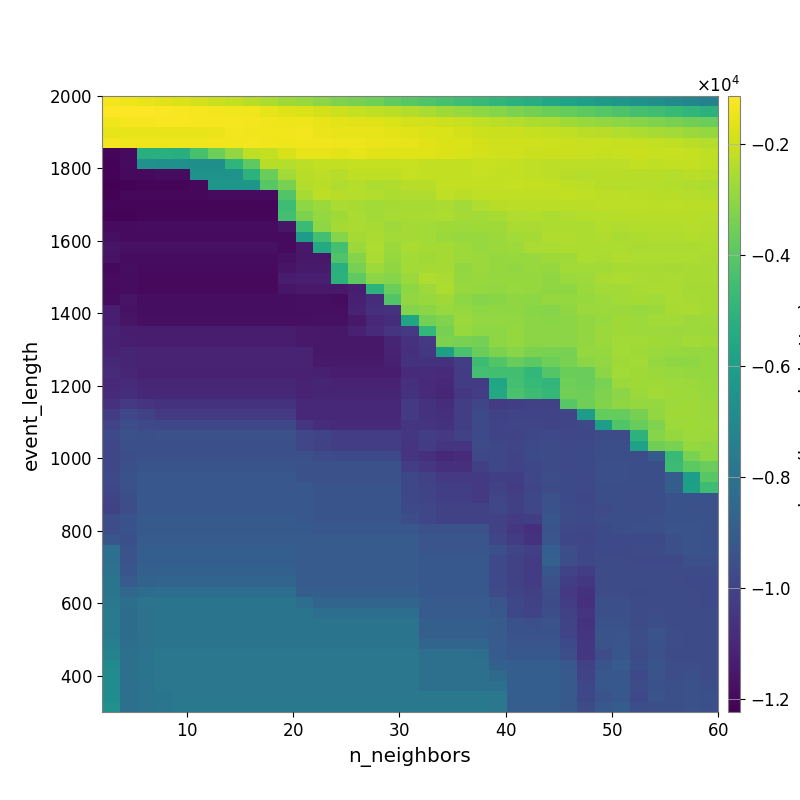

The file beside this chart, header and first rows:
-1.336101126704190847e+03, -1.440643273420439300e+03, -1.524561826902756820e+03, -1.657788790039235892e+03, -1.784419761145536313e+03, -1.898623280238382449e+03, -2.043325407436767364e+03, -2.158417600952527209e+03, -2.332156900901069093e+03, -2.501603321797197168e+03, -2.713496083487939359e+03, -2.855832248331961637e+03, -3.081130337528586097e+03, -3.274457551274318575e+03, -3.428704922906076263e+03, -3.609262826704976760e+03, -3.831659198063484837e+03, -4.004855311629897187e+03, -4.204859982161862717e+03, -4.376516145015516486e+03, -4.567198353141245207e+03, -4.730483780513493002e+03, -4.931707933092535313e+03, -5.150366125740763891e+03
-1.139839418337148118e+03, -1.152042397539855074e+03, -1.157206442235790064e+03, -1.217293402252847727e+03, -1.265639061089373399e+03, -1.312474474796827280e+03, -1.323488015641018137e+03, -1.373586479964115142e+03, -1.393226533055179061e+03, -1.545030436468269272e+03, -1.621771419670781142e+03, -1.709985011196381947e+03, -1.862174104329501233e+03, -1.974177708820460794e+03, -2.099047725894477480e+03, -2.210303301999579162e+03, -2.309728341416474905e+03, -2.419956024711085774e+03, -2.538237398157731604e+03, -2.702307274678717931e+03, -2.852786608162912216e+03, -3.039398199397288863e+03, -3.160367981614368546e+03, -3.307206389245886385e+03
-1.393301205689828294e+03, -1.280002632916484799e+03, -1.283333895245012627e+03, -1.239603903875794458e+03, -1.242431606002496665e+03, -1.279937372510462865e+03, -1.276892309400645217e+03, -1.283691665423948962e+03, -1.316399754490221767e+03, -1.367912015634623685e+03, -1.414915389764707925e+03, -1.425756708372599633e+03, -1.527721881617310373e+03, -1.589824522159314711e+03, -1.651057974013054036e+03, -1.696289297690708736e+03, -1.762325746473379695e+03, -1.842174342128706940e+03, -1.891625110071924155e+03, -1.992969787177603621e+03, -2.080180030512819940e+03, -2.203336510165674099e+03, -2.291465802389901910e+03, -2.365221005859087654e+03
-1.524221562923721422e+03, -1.542972342439172735e+03, -1.535478275684441542e+03, -1.516733273886111647e+03, -1.518711751966402744e+03, -1.502919053759876306e+03, -1.450276490258801459e+03, -1.348071995078104010e+03, -1.364615946099896291e+03, -1.363547232564984370e+03, -1.366121215412579886e+03, -1.334762219248058273e+03, -1.447842410666070919e+03, -1.508733957654592132e+03, -1.510207264473854593e+03, -1.549196644670918886e+03, -1.603551582718075679e+03, -1.660362223178033673e+03, -1.725852913036099380e+03, -1.786612807629693862e+03, -1.872066104299628478e+03, -1.968795433701915272e+03, -2.034594221917516961e+03, -2.047941012147447282e+03
-1.328953246288332139e+03, -1.420040504175938167e+03, -1.405189673316979679e+03, -1.420656959064872126e+03, -1.418628361941105368e+03, -1.406748868022633815e+03, -1.387299526763426684e+03, -1.365472751135351928e+03, -1.335902002240317188e+03, -1.374581271535510723e+03, -1.429122772573761495e+03, -1.386705234161402814e+03, -1.388037821534300519e+03, -1.429594599573746564e+03, -1.420663229061618722e+03, -1.477143974322596023e+03, -1.530485169553100832e+03, -1.555738459087923275e+03, -1.645727467278997892e+03, -1.728180985259940599e+03, -1.779237299200525058e+03, -1.873620358275215949e+03, -1.952655853766815426e+03, -1.943525182856626543e+03
-1.208681218259878915e+04, -1.191996126920664392e+04, -5.292076646595255625e+03, -5.211115314448046774e+03, -5.245171186321968889e+03, -4.389899123601027895e+03, -3.597611981036693123e+03, -2.946305732054472173e+03, -2.194743619985784335e+03, -2.166609557648162081e+03, -1.811238979048407145e+03, -1.503153159232740563e+03, -1.533676288548040247e+03, -1.616024058362554115e+03, -1.563759584764268766e+03, -1.641405182209522536e+03, -1.647352920702034908e+03, -1.643131055692975451e+03, -1.696574584741429817e+03, -1.740548578995994148e+03, -1.792249414675254911e+03, -1.883713757724719471e+03, -1.936994009713880814e+03, -1.962367339637239411e+03
-1.212026290999548473e+04, -1.189171800096837615e+04, -6.633931272815083503e+03, -6.658084593454045716e+03, -6.658084593454045716e+03, -6.692066860274791907e+03, -6.720695995157314428e+03, -4.980608724504781094e+03, -3.872610486064139423e+03, -2.319668689784361959e+03, -2.358873589734643247e+03, -2.258678059185639086e+03, -2.136954237931960961e+03, -2.175569093383618110e+03, -2.120862374462602020e+03, -2.101396323631154246e+03, -2.101639004377488163e+03, -2.080312949264307463e+03, -2.139636673900416554e+03, -2.142246480870098367e+03, -2.140415734196198173e+03, -2.052794575274483577e+03, -2.113407603745804863e+03, -2.171698076842324099e+03
-1.212419580265710647e+04, -1.195485304324187200e+04, -1.195485304324187200e+04, -1.187898996359568446e+04, -1.187898996359568446e+04, -6.528219517408620050e+03, -6.528219517408620050e+03, -6.528219517408620050e+03, -5.054907416435225969e+03, -3.636802538529039794e+03, -2.682975347717349905e+03, -2.334654532063131228e+03, -2.231245832928468644e+03, -2.340043064159217920e+03, -2.198959339044887201e+03, -2.211085636758680266e+03, -2.219766848398295679e+03, -2.128128904535974925e+03, -2.154261538656432094e+03, -2.157139983808059696e+03, -2.136792485452781875e+03, -2.118297875345040211e+03, -2.171875031399170894e+03, -2.170704449093012499e+03
-1.223438390590824565e+04, -1.213678790437629505e+04, -1.206535624147846465e+04, -1.206535624147846465e+04, -1.206535624147846465e+04, -1.197850144839755558e+04, -6.382154150289592508e+03, -6.382154150289592508e+03, -6.382154150289592508e+03, -4.018216490960474403e+03, -3.380159698719638982e+03, -2.405504953145951276e+03, -2.302924586415931117e+03, -2.446033070732063607e+03, -2.374736178778807243e+03, -2.484078422557047816e+03, -2.478609705624603521e+03, -2.334630621768045785e+03, -2.330949700465355818e+03, -2.158713514340326583e+03, -2.163408794523968481e+03, -2.140456048990015915e+03, -2.150899286440053856e+03, -2.119197800544307029e+03
-1.217043062974916938e+04, -1.200328667713820869e+04, -1.200328667713820869e+04, -1.200328667713820869e+04, -1.200328667713820869e+04, -1.200328667713820869e+04, -1.191356469562079656e+04, -1.191356469562079656e+04, -1.191356469562079656e+04, -1.191356469562079656e+04, -4.169153253727102310e+03, -2.595691005008224238e+03, -2.240458691313218424e+03, -2.311691836667952430e+03, -2.378314183647890331e+03, -2.412350964191602543e+03, -2.489687717085984787e+03, -2.468165859548078515e+03, -2.469412647152443242e+03, -2.222048826861118869e+03, -2.304637225728159592e+03, -2.219868131833104144e+03, -2.217748391080632246e+03, -2.216783385679990261e+03
-1.209107589689372981e+04, -1.203756445124323000e+04, -1.203756445124323000e+04, -1.203756445124323000e+04, -1.203756445124323000e+04, -1.203756445124323000e+04, -1.203756445124323000e+04, -1.203756445124323000e+04, -1.203756445124323000e+04, -1.203756445124323000e+04, -4.592598183162429450e+03, -3.007348479645874704e+03, -2.817849594028791216e+03, -2.547217651969180679e+03, -2.606931695371189107e+03, -2.661239421068200500e+03, -2.630741641350003192e+03, -2.591300408549729127e+03, -2.573447930432509111e+03, -2.554911243298407499e+03, -2.677488230754820506e+03, -2.449018252748488521e+03, -2.325446736010653694e+03, -2.292454543638298219e+03
-1.210585459786935644e+04, -1.210585459786935644e+04, -1.204618400853333515e+04, -1.204618400853333515e+04, -1.204618400853333515e+04, -1.204618400853333515e+04, -1.204618400853333515e+04, -1.204618400853333515e+04, -1.204618400853333515e+04, -1.204618400853333515e+04, -4.462116774059329146e+03, -3.325865762770583842e+03, -2.915346047319696481e+03, -2.700886881996731518e+03, -2.531501277035585190e+03, -2.657877325179516447e+03, -2.600369591080978807e+03, -2.585449766848877971e+03, -2.563518677272345940e+03, -2.522889284026714904e+03, -2.648882463700736025e+03, -2.663601790490870371e+03, -2.577655956840361341e+03, -2.452910056759860254e+03
-1.190421541994030667e+04, -1.192245376204533386e+04, -1.186376411139719494e+04, -1.186376411139719494e+04, -1.186376411139719494e+04, -1.186376411139719494e+04, -1.186376411139719494e+04, -1.186376411139719494e+04, -1.186376411139719494e+04, -1.186376411139719494e+04, -1.156230728301280578e+04, -4.676894736441610803e+03, -3.005830633338884581e+03, -2.619954588997949031e+03, -2.566109071179130751e+03, -2.584589588846032711e+03, -2.756597675499984234e+03, -2.655196033778323908e+03, -2.699787292981560768e+03, -2.704586052493204079e+03, -2.746328672437189198e+03, -2.704868694968941782e+03, -2.719209726405825677e+03, -2.554796184881187401e+03
-1.179115762400970380e+04, -1.190332687714374333e+04, -1.190332687714374333e+04, -1.190332687714374333e+04, -1.190332687714374333e+04, -1.190332687714374333e+04, -1.190332687714374333e+04, -1.190332687714374333e+04, -1.190332687714374333e+04, -1.190332687714374333e+04, -1.189414596428041114e+04, -6.087706145302085133e+03, -4.442335149610693406e+03, -3.161887331262872067e+03, -2.648325658472893792e+03, -2.553985614957422058e+03, -2.689414646212816024e+03, -2.633185364644014044e+03, -2.692265984715660124e+03, -2.800823008472829770e+03, -2.865103901039522952e+03, -2.845468311318185897e+03, -2.798727407207528813e+03, -2.689354744492338341e+03
-1.163408428766215548e+04, -1.173942823405838681e+04, -1.173942823405838681e+04, -1.173942823405838681e+04, -1.173942823405838681e+04, -1.173942823405838681e+04, -1.173942823405838681e+04, -1.173942823405838681e+04, -1.173942823405838681e+04, -1.173942823405838681e+04, -1.192116087154696288e+04, -1.149084538297702784e+04, -5.446973247004478253e+03, -4.407906857929575381e+03, -2.829208789764328230e+03, -2.501992493790535264e+03, -2.804122925609714457e+03, -2.526921491560329741e+03, -2.627014125493752999e+03, -2.624236880133461455e+03, -2.773024367558496579e+03, -2.837187674887502453e+03, -2.814429501652608906e+03, -2.772265793160488101e+03
-1.170911849831333348e+04, -1.186761400225911348e+04, -1.186761400225911348e+04, -1.186761400225911348e+04, -1.186761400225911348e+04, -1.186761400225911348e+04, -1.186761400225911348e+04, -1.186761400225911348e+04, -1.186761400225911348e+04, -1.186761400225911348e+04, -1.174609552889153929e+04, -1.152356605433868754e+04, -1.152356605433868754e+04, -4.208395273716538213e+03, -3.181861810834434891e+03, -2.568857235358377693e+03, -2.885544763881366634e+03, -2.662166895036938968e+03, -2.705103068896170043e+03, -2.615784322894732213e+03, -2.745516485526185534e+03, -2.811115648102756950e+03, -2.879094033154692625e+03, -2.833370692644938117e+03
-1.199462281652448473e+04, -1.181489035425467955e+04, -1.190218445804993098e+04, -1.190218445804993098e+04, -1.190218445804993098e+04, -1.190218445804993098e+04, -1.190218445804993098e+04, -1.190218445804993098e+04, -1.190218445804993098e+04, -1.190218445804993098e+04, -1.166675284674128307e+04, -1.142511579364820864e+04, -1.142511579364820864e+04, -5.190766796130252260e+03, -3.432081842494497778e+03, -2.782412175239011958e+03, -2.988729290155290528e+03, -2.698347313737177046e+03, -2.627513116914974944e+03, -2.642179996969804961e+03, -2.920905599057094150e+03, -2.828683810372342123e+03, -2.900770919416816014e+03, -2.933904863976200886e+03
-1.192954364709791662e+04, -1.186216475075554990e+04, -1.195246749463363994e+04, -1.195246749463363994e+04, -1.195246749463363994e+04, -1.195246749463363994e+04, -1.195246749463363994e+04, -1.195246749463363994e+04, -1.195246749463363994e+04, -1.195246749463363994e+04, -1.133062786005395719e+04, -1.130395190832674598e+04, -1.130395190832674598e+04, -5.099177290654368335e+03, -3.875664198070602652e+03, -3.063453330899250886e+03, -3.145012851459546255e+03, -2.826790890154612043e+03, -2.481973448100733094e+03, -2.528103321105147643e+03, -2.889645327089050170e+03, -2.860976472815599209e+03, -2.899238311403846637e+03, -2.892678695486931247e+03
-1.190852873977133459e+04, -1.185115192909962752e+04, -1.194188573013163659e+04, -1.194188573013163659e+04, -1.194188573013163659e+04, -1.194188573013163659e+04, -1.194188573013163659e+04, -1.194188573013163659e+04, -1.194188573013163659e+04, -1.194188573013163659e+04, -1.162389892423536185e+04, -1.147578077102208226e+04, -1.147578077102208226e+04, -1.147578077102208226e+04, -1.129524634668985891e+04, -5.046258486575439747e+03, -3.673184519583062865e+03, -3.028027743140778966e+03, -2.774375395299744469e+03, -2.505255169977244805e+03, -2.846643780220780172e+03, -2.903507248838386204e+03, -2.942766270805384465e+03, -2.841550419297797816e+03
-1.185804405075666364e+04, -1.163388884195040919e+04, -1.182061075163518035e+04, -1.182061075163518035e+04, -1.182061075163518035e+04, -1.182061075163518035e+04, -1.182061075163518035e+04, -1.182061075163518035e+04, -1.182061075163518035e+04, -1.182061075163518035e+04, -1.182061075163518035e+04, -1.176799157092551104e+04, -1.176799157092551104e+04, -1.188752387373109741e+04, -1.126046646649877403e+04, -1.084622554345594835e+04, -4.142337465503092062e+03, -2.951106662380790567e+03, -2.858256508813028177e+03, -2.739593518133113321e+03, -3.028344135458003166e+03, -3.167303658435309444e+03, -3.112210026019619818e+03, -3.000217903248843868e+03
-1.130139359813044211e+04, -1.169286934624923015e+04, -1.182061075163518035e+04, -1.182061075163518035e+04, -1.182061075163518035e+04, -1.182061075163518035e+04, -1.182061075163518035e+04, -1.182061075163518035e+04, -1.182061075163518035e+04, -1.182061075163518035e+04, -1.182061075163518035e+04, -1.182061075163518035e+04, -1.176799157092551104e+04, -1.176799157092551104e+04, -1.115061713402732130e+04, -1.074727753105230840e+04, -1.066192147773373654e+04, -3.210355625301935106e+03, -3.071279265932566432e+03, -2.832685807984210896e+03, -2.874469403853315271e+03, -3.038006685307087992e+03, -3.001052836687495528e+03, -3.001052836687495528e+03
-1.128903457219565462e+04, -1.165861333433523396e+04, -1.178165487189422493e+04, -1.178165487189422493e+04, -1.178165487189422493e+04, -1.178165487189422493e+04, -1.178165487189422493e+04, -1.178165487189422493e+04, -1.178165487189422493e+04, -1.178165487189422493e+04, -1.178165487189422493e+04, -1.178165487189422493e+04, -1.172567436014346822e+04, -1.172567436014346822e+04, -1.145904906482843398e+04, -1.095559163011197052e+04, -1.079132816636666576e+04, -5.654822231060932609e+03, -3.468675396181292854e+03, -3.239293349602984108e+03, -2.811738321584816731e+03, -2.949362750029837116e+03, -2.936562929712657933e+03, -2.936562929712657933e+03
-1.115424832735521704e+04, -1.136397692707460737e+04, -1.136098256118958307e+04, -1.136098256118958307e+04, -1.136098256118958307e+04, -1.136098256118958307e+04, -1.136098256118958307e+04, -1.136098256118958307e+04, -1.136098256118958307e+04, -1.136098256118958307e+04, -1.136098256118958307e+04, -1.148388667646768045e+04, -1.151575846803119748e+04, -1.151575846803119748e+04, -1.123617878837116223e+04, -1.093220222919175467e+04, -1.053736850554735611e+04, -1.037555119230639139e+04, -4.908028828635381615e+03, -3.397801008153586736e+03, -2.863372385768323511e+03, -3.021253592619093070e+03, -3.016759592560203600e+03, -2.914237474600730366e+03
-1.119720119718860951e+04, -1.131397252762427343e+04, -1.136098256118958307e+04, -1.136098256118958307e+04, -1.136098256118958307e+04, -1.136098256118958307e+04, -1.136098256118958307e+04, -1.136098256118958307e+04, -1.136098256118958307e+04, -1.136098256118958307e+04, -1.136098256118958307e+04, -1.148388667646768045e+04, -1.151575846803119748e+04, -1.151575846803119748e+04, -1.151575846803119748e+04, -1.151575846803119748e+04, -1.108089579728928948e+04, -1.063512829157267515e+04, -1.038375348268570269e+04, -3.341779647745136117e+03, -3.377709454563100280e+03, -3.463852523755833772e+03, -3.046190910440223433e+03, -2.908614866782371337e+03
-1.113996934642529050e+04, -1.106594398834195090e+04, -1.113753509273270356e+04, -1.113753509273270356e+04, -1.113753509273270356e+04, -1.113753509273270356e+04, -1.113753509273270356e+04, -1.113753509273270356e+04, -1.113753509273270356e+04, -1.113753509273270356e+04, -1.113753509273270356e+04, -1.113753509273270356e+04, -1.151199502920458326e+04, -1.151199502920458326e+04, -1.151199502920458326e+04, -1.151199502920458326e+04, -1.113602526807012327e+04, -1.074156902200570403e+04, -1.042974423753275732e+04, -5.941448543372951463e+03, -4.316286547803145368e+03, -3.651941786838765438e+03, -3.308674762453919357e+03, -3.132278843931336269e+03
-1.095053015968205909e+04, -1.106594398834195090e+04, -1.116928462280235362e+04, -1.116928462280235362e+04, -1.116928462280235362e+04, -1.116928462280235362e+04, -1.116928462280235362e+04, -1.116928462280235362e+04, -1.116928462280235362e+04, -1.116928462280235362e+04, -1.116928462280235362e+04, -1.116928462280235362e+04, -1.141830844655449073e+04, -1.141830844655449073e+04, -1.141830844655449073e+04, -1.141830844655449073e+04, -1.125487300472033530e+04, -1.062213227892814757e+04, -1.059085361779089544e+04, -1.059085361779089544e+04, -1.021677937900392499e+04, -4.593466701522054791e+03, -4.171903197063955304e+03, -3.697167752459532949e+03
-1.091905318115064983e+04, -1.106406047562978165e+04, -1.121144497511031841e+04, -1.121144497511031841e+04, -1.121144497511031841e+04, -1.121144497511031841e+04, -1.121144497511031841e+04, -1.121144497511031841e+04, -1.121144497511031841e+04, -1.121144497511031841e+04, -1.121144497511031841e+04, -1.121144497511031841e+04, -1.126545914954844920e+04, -1.135756865843719424e+04, -1.135756865843719424e+04, -1.135756865843719424e+04, -1.135756865843719424e+04, -1.089014241450921509e+04, -1.081125309056845435e+04, -1.090156462207466393e+04, -1.030690629410236943e+04, -4.448643394475655441e+03, -4.514768717697423199e+03, -4.514768717697423199e+03
-1.100374521135236864e+04, -1.089459704735487867e+04, -1.105285293209653901e+04, -1.105285293209653901e+04, -1.105285293209653901e+04, -1.105285293209653901e+04, -1.105285293209653901e+04, -1.105285293209653901e+04, -1.105285293209653901e+04, -1.105285293209653901e+04, -1.105285293209653901e+04, -1.114214572431482884e+04, -1.106703293057266455e+04, -1.115966443760577749e+04, -1.115966443760577749e+04, -1.115966443760577749e+04, -1.115966443760577749e+04, -1.069425527727523877e+04, -1.092727450478329592e+04, -1.102037298667905088e+04, -1.031036761124609438e+04, -1.031137016439894251e+04, -5.708451238958959948e+03, -4.445232070313955774e+03
-1.091004257271834285e+04, -1.079917760279555296e+04, -1.098900050174891476e+04, -1.098900050174891476e+04, -1.098900050174891476e+04, -1.098900050174891476e+04, -1.098900050174891476e+04, -1.098900050174891476e+04, -1.098900050174891476e+04, -1.098900050174891476e+04, -1.098900050174891476e+04, -1.117345045990177641e+04, -1.109600590799979545e+04, -1.109600590799979545e+04, -1.109600590799979545e+04, -1.109600590799979545e+04, -1.109600590799979545e+04, -1.062375157714062152e+04, -1.085728931570641726e+04, -1.103557465662654977e+04, -1.045244822515499436e+04, -1.020042170122695097e+04, -5.538305854072862530e+03, -4.332792972683686457e+03
-1.066801590738886262e+04, -1.040331463719546264e+04, -1.054943302806300198e+04, -1.060083187319637182e+04, -1.060083187319637182e+04, -1.060083187319637182e+04, -1.060083187319637182e+04, -1.060083187319637182e+04, -1.060083187319637182e+04, -1.060083187319637182e+04, -1.060083187319637182e+04, -1.101446842849598215e+04, -1.093948138393432055e+04, -1.093948138393432055e+04, -1.093948138393432055e+04, -1.093948138393432055e+04, -1.093948138393432055e+04, -1.035622834569873521e+04, -1.058841060277190627e+04, -1.076453391825677500e+04, -1.022811689002038474e+04, -9.933133024864966501e+03, -1.025810049242118839e+04, -1.019398208790400531e+04
-1.030815152157440752e+04, -9.861938149720759611e+03, -1.009811661378423742e+04, -1.034272017328839138e+04, -1.034272017328839138e+04, -1.034272017328839138e+04, -1.034272017328839138e+04, -1.034272017328839138e+04, -1.034272017328839138e+04, -1.034272017328839138e+04, -1.034272017328839138e+04, -1.101446842849598215e+04, -1.101446842849598215e+04, -1.101446842849598215e+04, -1.101446842849598215e+04, -1.101446842849598215e+04, -1.101446842849598215e+04, -1.035622834569873521e+04, -1.058841060277190627e+04, -1.067924232018416660e+04, -1.022700535081680209e+04, -9.724486619638391858e+03, -1.006360693816348248e+04, -9.994375674892018651e+03
-9.954631472338580352e+03, -9.630710267814392864e+03, -9.798487175167476380e+03, -9.849732956715377441e+03, -9.849732956715377441e+03, -9.849732956715377441e+03, -9.849732956715377441e+03, -9.849732956715377441e+03, -9.849732956715377441e+03, -9.849732956715377441e+03, -9.849732956715377441e+03, -1.056600136639297671e+04, -1.079097155802171983e+04, -1.088395325960019909e+04, -1.088395325960019909e+04, -1.088395325960019909e+04, -1.088395325960019909e+04, -1.057333804425919334e+04, -1.052536380989892132e+04, -1.061582809805142097e+04, -1.018675306172880482e+04, -9.770144718057093996e+03, -1.001659420148470417e+04, -9.936107950107614670e+03
-9.775337156389914526e+03, -9.499591217416975269e+03, -9.539689305170550142e+03, -9.499231826720128083e+03, -9.499231826720128083e+03, -9.499231826720128083e+03, -9.499231826720128083e+03, -9.499231826720128083e+03, -9.499231826720128083e+03, -9.499231826720128083e+03, -9.499231826720128083e+03, -9.890263310105126948e+03, -1.001863985775509900e+04, -1.021098546253470158e+04, -1.021098546253470158e+04, -1.021098546253470158e+04, -1.021098546253470158e+04, -1.049020496460728464e+04, -1.020240798062859540e+04, -1.037752887466359425e+04, -1.004759166059612107e+04, -9.749408582061014386e+03, -9.942404589918800411e+03, -9.950419676079767669e+03
-9.886004807810064449e+03, -9.505791008956697624e+03, -9.539689305170550142e+03, -9.539689305170550142e+03, -9.539689305170550142e+03, -9.539689305170550142e+03, -9.539689305170550142e+03, -9.539689305170550142e+03, -9.539689305170550142e+03, -9.539689305170550142e+03, -9.539689305170550142e+03, -9.936433707839978524e+03, -1.006581933434862731e+04, -1.016129191161414201e+04, -1.016129191161414201e+04, -1.016129191161414201e+04, -1.016129191161414201e+04, -1.051268001401392212e+04, -1.031250967286491687e+04, -1.057642130661661577e+04, -1.057642130661661577e+04, -9.650208841727835534e+03, -9.833252797965167701e+03, -9.914507882939840783e+03
-9.854603853516142408e+03, -9.572622066606749286e+03, -9.539689305170550142e+03, -9.539689305170550142e+03, -9.539689305170550142e+03, -9.539689305170550142e+03, -9.539689305170550142e+03, -9.539689305170550142e+03, -9.539689305170550142e+03, -9.539689305170550142e+03, -9.539689305170550142e+03, -9.539689305170550142e+03, -9.667656016482244013e+03, -9.763175253086545126e+03, -9.763175253086545126e+03, -9.763175253086545126e+03, -9.763175253086545126e+03, -1.058425515731066844e+04, -1.071342355940238303e+04, -1.099424021394510237e+04, -1.091512572825174720e+04, -9.822877109384413416e+03, -9.849693447809830104e+03, -9.949853853362334121e+03
-9.854603853516142408e+03, -9.521426230560635304e+03, -9.343219490858964491e+03, -9.349619076527929792e+03, -9.349619076527929792e+03, -9.349619076527929792e+03, -9.349619076527929792e+03, -9.349619076527929792e+03, -9.349619076527929792e+03, -9.349619076527929792e+03, -9.349619076527929792e+03, -9.483040532486485972e+03, -9.483040532486485972e+03, -9.483040532486485972e+03, -9.483040532486485972e+03, -9.483040532486485972e+03, -9.483040532486485972e+03, -1.020747415866003757e+04, -1.046753608351694311e+04, -1.074960582129992144e+04, -1.074960582129992144e+04, -1.012424856307956179e+04, -9.875552834141637504e+03, -1.001090214326957175e+04
-9.796626439013220079e+03, -9.423438541098044880e+03, -9.207807691839219842e+03, -9.216964963484548207e+03, -9.216964963484548207e+03, -9.216964963484548207e+03, -9.216964963484548207e+03, -9.216964963484548207e+03, -9.216964963484548207e+03, -9.216964963484548207e+03, -9.216964963484548207e+03, -9.483040532486485972e+03, -9.483040532486485972e+03, -9.483040532486485972e+03, -9.483040532486485972e+03, -9.483040532486485972e+03, -9.483040532486485972e+03, -9.844845875551232893e+03, -1.010357309309819721e+04, -1.038817512810268272e+04, -1.038817512810268272e+04, -1.035010117311419708e+04, -1.016823353574617795e+04, -1.018244712678216638e+04
-9.809526209672640107e+03, -9.500380297955483911e+03, -9.207807691839219842e+03, -9.216964963484548207e+03, -9.216964963484548207e+03, -9.216964963484548207e+03, -9.216964963484548207e+03, -9.216964963484548207e+03, -9.216964963484548207e+03, -9.216964963484548207e+03, -9.216964963484548207e+03, -9.216964963484548207e+03, -9.349619076527929792e+03, -9.349619076527929792e+03, -9.349619076527929792e+03, -9.349619076527929792e+03, -9.349619076527929792e+03, -9.844845875551232893e+03, -9.973540018565523496e+03, -1.015997743918722335e+04, -1.015997743918722335e+04, -1.034936655287976282e+04, -1.009368238720188674e+04, -1.032580903759007560e+04
-9.948867579508780182e+03, -9.578865594509486982e+03, -9.207807691839219842e+03, -9.216964963484548207e+03, -9.216964963484548207e+03, -9.216964963484548207e+03, -9.216964963484548207e+03, -9.216964963484548207e+03, -9.216964963484548207e+03, -9.216964963484548207e+03, -9.216964963484548207e+03, -9.216964963484548207e+03, -9.349619076527929792e+03, -9.349619076527929792e+03, -9.349619076527929792e+03, -9.349619076527929792e+03, -9.349619076527929792e+03, -9.844845875551232893e+03, -9.973540018565523496e+03, -1.015997743918722335e+04, -1.015997743918722335e+04, -1.034936655287976282e+04, -9.895441145891343695e+03, -1.012994241475281524e+04
-1.009520965737285951e+04, -9.608674731362789316e+03, -9.203351501636288958e+03, -9.213009345625867354e+03, -9.213009345625867354e+03, -9.213009345625867354e+03, -9.213009345625867354e+03, -9.213009345625867354e+03, -9.213009345625867354e+03, -9.213009345625867354e+03, -9.213009345625867354e+03, -9.213009345625867354e+03, -9.347775429021066884e+03, -9.347775429021066884e+03, -9.347775429021066884e+03, -9.347775429021066884e+03, -9.347775429021066884e+03, -9.753935914231975403e+03, -9.883843771478748749e+03, -1.006606318665461913e+04, -1.006606318665461913e+04, -1.006606318665461913e+04, -9.882351747779106518e+03, -1.012994241475281524e+04
-9.617407038323179222e+03, -9.436184924159941147e+03, -9.076825368107049144e+03, -9.078617616387364251e+03, -9.078617616387364251e+03, -9.078617616387364251e+03, -9.078617616387364251e+03, -9.078617616387364251e+03, -9.078617616387364251e+03, -9.078617616387364251e+03, -9.078617616387364251e+03, -9.213009345625867354e+03, -9.347775429021066884e+03, -9.347775429021066884e+03, -9.347775429021066884e+03, -9.347775429021066884e+03, -9.347775429021066884e+03, -9.616597224040400761e+03, -9.883843771478748749e+03, -1.006606318665461913e+04, -1.006606318665461913e+04, -1.006606318665461913e+04, -1.004638306554197516e+04, -1.030209148486109916e+04
-9.617407038323179222e+03, -9.436184924159941147e+03, -9.075187405437151028e+03, -9.078617616387364251e+03, -9.078617616387364251e+03, -9.078617616387364251e+03, -9.078617616387364251e+03, -9.078617616387364251e+03, -9.078617616387364251e+03, -9.078617616387364251e+03, -9.078617616387364251e+03, -9.078617616387364251e+03, -9.213009345625867354e+03, -9.213009345625867354e+03, -9.213009345625867354e+03, -9.213009345625867354e+03, -9.213009345625867354e+03, -9.213009345625867354e+03, -9.484013936590614321e+03, -9.484013936590614321e+03, -9.484013936590614321e+03, -9.484013936590614321e+03, -1.005920160760362523e+04, -1.043830212078045224e+04
-9.292440810091857202e+03, -9.515631571130810698e+03, -9.045719913501521660e+03, -9.051433846226316746e+03, -9.051433846226316746e+03, -9.051433846226316746e+03, -9.051433846226316746e+03, -9.051433846226316746e+03, -9.051433846226316746e+03, -9.051433846226316746e+03, -9.051433846226316746e+03, -9.051433846226316746e+03, -9.051433846226316746e+03, -9.051433846226316746e+03, -9.051433846226316746e+03, -9.051433846226316746e+03, -9.051433846226316746e+03, -9.051433846226316746e+03, -9.323200399686847959e+03, -9.323200399686847959e+03, -9.323200399686847959e+03, -9.323200399686847959e+03, -9.907191197352300151e+03, -1.030561565673543009e+04
-8.180137727503397400e+03, -9.402086614606674630e+03, -8.905242066781091125e+03, -8.916041601362854635e+03, -8.916041601362854635e+03, -8.916041601362854635e+03, -8.916041601362854635e+03, -8.916041601362854635e+03, -8.916041601362854635e+03, -8.916041601362854635e+03, -8.916041601362854635e+03, -9.051433846226316746e+03, -9.051433846226316746e+03, -9.051433846226316746e+03, -9.051433846226316746e+03, -9.051433846226316746e+03, -9.051433846226316746e+03, -9.051433846226316746e+03, -9.323200399686847959e+03, -9.323200399686847959e+03, -9.323200399686847959e+03, -9.323200399686847959e+03, -9.537655333807231727e+03, -9.921872948992442616e+03
-8.180137727503397400e+03, -9.402086614606674630e+03, -8.905093388541254171e+03, -8.916041601362854635e+03, -8.916041601362854635e+03, -8.916041601362854635e+03, -8.916041601362854635e+03, -8.916041601362854635e+03, -8.916041601362854635e+03, -8.916041601362854635e+03, -8.916041601362854635e+03, -9.051433846226316746e+03, -9.051433846226316746e+03, -9.051433846226316746e+03, -9.051433846226316746e+03, -9.051433846226316746e+03, -9.051433846226316746e+03, -9.051433846226316746e+03, -9.186559435339946504e+03, -9.186559435339946504e+03, -9.186559435339946504e+03, -9.186559435339946504e+03, -9.794397079270405811e+03, -1.006207734068876380e+04
-8.064389268780086240e+03, -9.277868176580273939e+03, -8.820912080513007822e+03, -8.781294260084967391e+03, -8.781294260084967391e+03, -8.781294260084967391e+03, -8.781294260084967391e+03, -8.781294260084967391e+03, -8.781294260084967391e+03, -8.781294260084967391e+03, -8.781294260084967391e+03, -9.051433846226316746e+03, -9.051433846226316746e+03, -9.051433846226316746e+03, -9.051433846226316746e+03, -9.051433846226316746e+03, -9.051433846226316746e+03, -9.051433846226316746e+03, -9.186559435339946504e+03, -9.186559435339946504e+03, -9.186559435339946504e+03, -9.186559435339946504e+03, -9.794397079270405811e+03, -1.006207734068876380e+04
-7.952895606018850231e+03, -9.069082883611266880e+03, -8.722494384148954850e+03, -8.623380022280569392e+03, -8.623380022280569392e+03, -8.623380022280569392e+03, -8.623380022280569392e+03, -8.623380022280569392e+03, -8.623380022280569392e+03, -8.623380022280569392e+03, -8.623380022280569392e+03, -9.030069283567148887e+03, -9.030069283567148887e+03, -9.030069283567148887e+03, -9.030069283567148887e+03, -9.030069283567148887e+03, -9.030069283567148887e+03, -9.030069283567148887e+03, -9.166431939034964671e+03, -9.166431939034964671e+03, -9.166431939034964671e+03, -9.186559435339946504e+03, -9.794397079270405811e+03, -1.006207734068876380e+04
-7.939678537574221082e+03, -8.557353528966879821e+03, -8.299375286880816930e+03, -8.221269311321924761e+03, -8.222597527201318371e+03, -8.222597527201318371e+03, -8.222597527201318371e+03, -8.222597527201318371e+03, -8.222597527201318371e+03, -8.222597527201318371e+03, -8.222597527201318371e+03, -8.894144941049853514e+03, -8.894144941049853514e+03, -8.894144941049853514e+03, -8.894144941049853514e+03, -8.894144941049853514e+03, -8.894144941049853514e+03, -8.894144941049853514e+03, -9.166431939034964671e+03, -9.166431939034964671e+03, -9.166431939034964671e+03, -9.186559435339946504e+03, -9.692736265522482427e+03, -9.960684552401631663e+03
-7.815264571126359442e+03, -8.226046817127566101e+03, -7.997958757728063574e+03, -7.954853668302806909e+03, -7.959129757294925184e+03, -7.959129757294925184e+03, -7.959129757294925184e+03, -7.959129757294925184e+03, -7.959129757294925184e+03, -7.959129757294925184e+03, -7.959129757294925184e+03, -8.222937735595609411e+03, -8.623549223806699956e+03, -8.623549223806699956e+03, -8.623549223806699956e+03, -8.623549223806699956e+03, -8.623549223806699956e+03, -8.623549223806699956e+03, -9.030069283567148887e+03, -9.030069283567148887e+03, -9.030069283567148887e+03, -9.030069283567148887e+03, -9.299504589802898408e+03, -9.847105816704750396e+03
-7.655506529930630677e+03, -8.296137239684703673e+03, -8.103094254683282088e+03, -7.954853668302806909e+03, -7.959129757294925184e+03, -7.959129757294925184e+03, -7.959129757294925184e+03, -7.959129757294925184e+03, -7.959129757294925184e+03, -7.959129757294925184e+03, -7.959129757294925184e+03, -7.959129757294925184e+03, -8.222937735595609411e+03, -8.222937735595609411e+03, -8.222937735595609411e+03, -8.222937735595609411e+03, -8.222937735595609411e+03, -8.222937735595609411e+03, -9.030069283567148887e+03, -9.030069283567148887e+03, -9.030069283567148887e+03, -9.030069283567148887e+03, -9.162082284760470429e+03, -9.847105816704750396e+03
-7.655506529930630677e+03, -8.296137239684703673e+03, -8.103094254683282088e+03, -7.954853668302806909e+03, -7.959129757294925184e+03, -7.959129757294925184e+03, -7.959129757294925184e+03, -7.959129757294925184e+03, -7.959129757294925184e+03, -7.959129757294925184e+03, -7.959129757294925184e+03, -7.959129757294925184e+03, -7.959129757294925184e+03, -7.959129757294925184e+03, -7.959129757294925184e+03, -7.959129757294925184e+03, -7.959129757294925184e+03, -7.959129757294925184e+03, -8.893691465609730585e+03, -8.893691465609730585e+03, -8.893691465609730585e+03, -8.893691465609730585e+03, -9.030069283567148887e+03, -9.441449879361123749e+03
-7.638506996330107540e+03, -8.296137239684703673e+03, -8.107830521151445282e+03, -7.939992143041956297e+03, -7.959129757294925184e+03, -7.959129757294925184e+03, -7.959129757294925184e+03, -7.959129757294925184e+03, -7.959129757294925184e+03, -7.959129757294925184e+03, -7.959129757294925184e+03, -7.959129757294925184e+03, -7.959129757294925184e+03, -7.959129757294925184e+03, -7.959129757294925184e+03, -7.959129757294925184e+03, -7.959129757294925184e+03, -7.959129757294925184e+03, -8.893691465609730585e+03, -8.893691465609730585e+03, -8.893691465609730585e+03, -8.893691465609730585e+03, -9.030069283567148887e+03, -9.441449879361123749e+03
-7.476211494214459890e+03, -8.255494219431995589e+03, -8.107716599947288159e+03, -7.946185554519221114e+03, -7.959129757294925184e+03, -7.959129757294925184e+03, -7.959129757294925184e+03, -7.959129757294925184e+03, -7.959129757294925184e+03, -7.959129757294925184e+03, -7.959129757294925184e+03, -7.959129757294925184e+03, -7.959129757294925184e+03, -7.959129757294925184e+03, -7.959129757294925184e+03, -7.959129757294925184e+03, -7.959129757294925184e+03, -7.959129757294925184e+03, -8.622854686911217868e+03, -8.622854686911217868e+03, -8.622854686911217868e+03, -8.622854686911217868e+03, -9.030069283567148887e+03, -9.303180087224665840e+03
-7.275455611044664693e+03, -8.157066572047474438e+03, -8.002065148961374689e+03, -7.843490716365513435e+03, -7.855487996580865001e+03, -7.855487996580865001e+03, -7.855487996580865001e+03, -7.855487996580865001e+03, -7.855487996580865001e+03, -7.855487996580865001e+03, -7.855487996580865001e+03, -7.855487996580865001e+03, -7.855487996580865001e+03, -7.855487996580865001e+03, -7.855487996580865001e+03, -7.855487996580865001e+03, -7.855487996580865001e+03, -7.855487996580865001e+03, -8.118085378755076817e+03, -8.118085378755076817e+03, -8.118085378755076817e+03, -8.222104995132664044e+03, -9.030069283567148887e+03, -9.166139291154562670e+03
-6.999500080336689280e+03, -8.119689062062769153e+03, -7.973985035455245452e+03, -7.844567801065468302e+03, -7.855487996580865001e+03, -7.855487996580865001e+03, -7.855487996580865001e+03, -7.855487996580865001e+03, -7.855487996580865001e+03, -7.855487996580865001e+03, -7.855487996580865001e+03, -7.855487996580865001e+03, -7.855487996580865001e+03, -7.855487996580865001e+03, -7.855487996580865001e+03, -7.855487996580865001e+03, -7.855487996580865001e+03, -7.855487996580865001e+03, -8.118085378755076817e+03, -8.118085378755076817e+03, -8.118085378755076817e+03, -8.118085378755076817e+03, -8.788557557299456676e+03, -8.924663816386018880e+03
-6.889725354777562643e+03, -8.119689062062769153e+03, -7.973985035455245452e+03, -7.819404309571366866e+03, -7.855487996580865001e+03, -7.855487996580865001e+03, -7.855487996580865001e+03, -7.855487996580865001e+03, -7.855487996580865001e+03, -7.855487996580865001e+03, -7.855487996580865001e+03, -7.855487996580865001e+03, -7.855487996580865001e+03, -7.855487996580865001e+03, -7.855487996580865001e+03, -7.855487996580865001e+03, -7.855487996580865001e+03, -7.855487996580865001e+03, -8.118085378755076817e+03, -8.118085378755076817e+03, -8.118085378755076817e+03, -8.118085378755076817e+03, -8.384192839486966477e+03, -8.924663816386018880e+03
-6.823911288132650043e+03, -8.123348913664747670e+03, -7.989182662600204822e+03, -7.853252371132259213e+03, -7.855487996580865001e+03, -7.855487996580865001e+03, -7.855487996580865001e+03, -7.855487996580865001e+03, -7.855487996580865001e+03, -7.855487996580865001e+03, -7.855487996580865001e+03, -7.855487996580865001e+03, -7.855487996580865001e+03, -7.855487996580865001e+03, -7.855487996580865001e+03, -7.855487996580865001e+03, -7.855487996580865001e+03, -7.855487996580865001e+03, -8.118085378755076817e+03, -8.118085378755076817e+03, -8.118085378755076817e+03, -8.118085378755076817e+03, -8.118085378755076817e+03, -8.924663816386018880e+03
-6.823911288132650043e+03, -8.127270334872056992e+03, -8.017289283503688239e+03, -7.926890780591463226e+03, -7.813157795272752992e+03, -7.813157795272752992e+03, -7.813157795272752992e+03, -7.813157795272752992e+03, -7.813157795272752992e+03, -7.813157795272752992e+03, -7.813157795272752992e+03, -7.813157795272752992e+03, -7.813157795272752992e+03, -7.813157795272752992e+03, -7.813157795272752992e+03, -7.813157795272752992e+03, -7.813157795272752992e+03, -7.813157795272752992e+03, -7.813157795272752992e+03, -7.813157795272752992e+03, -7.813157795272752992e+03, -7.813157795272752992e+03, -7.855487996580865001e+03, -8.924663816386018880e+03
-6.682903421655370039e+03, -8.127270334872056992e+03, -7.992906397227259731e+03, -7.896533129195336187e+03, -7.739907714526669224e+03, -7.740787762751411719e+03, -7.740787762751411719e+03, -7.740787762751411719e+03, -7.740787762751411719e+03, -7.740787762751411719e+03, -7.740787762751411719e+03, -7.740787762751411719e+03, -7.740787762751411719e+03, -7.740787762751411719e+03, -7.740787762751411719e+03, -7.740787762751411719e+03, -7.740787762751411719e+03, -7.740787762751411719e+03, -7.740787762751411719e+03, -7.740787762751411719e+03, -7.740787762751411719e+03, -7.740787762751411719e+03, -7.855487996580865001e+03, -8.924663816386018880e+03
